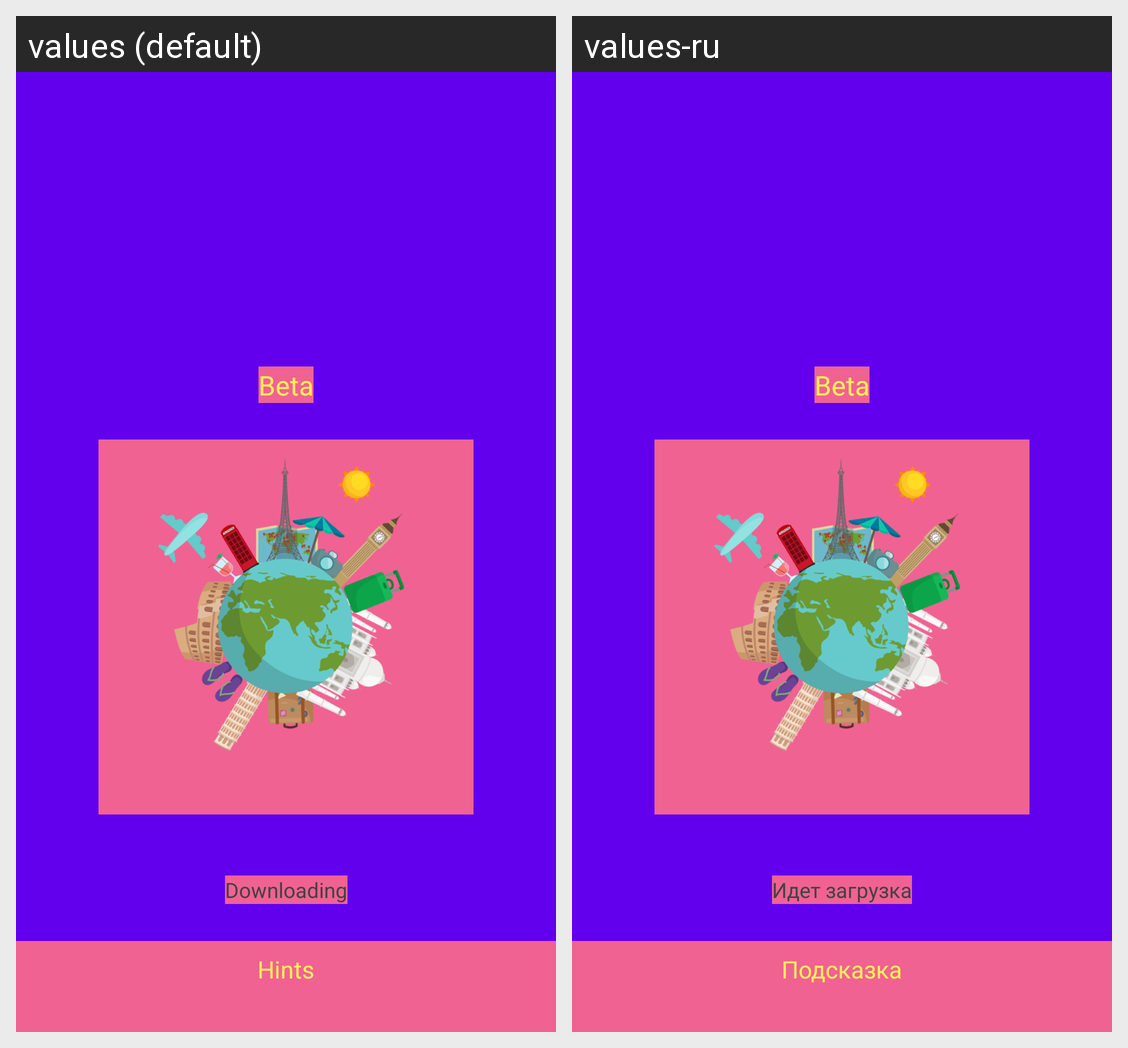

Here is an Android app screen in its default locale and in the app's own translations. Write out the translated-string differences for the strings that appear on this screen.
Android screen res/layout/fragment_splash.xml rendered under 2 locales, left to right: values (default), values-ru. Device: Nexus 5 (rendered at 1080×1920; each locale shown at half size, 540×960, under a caption strip naming it); theme AppTheme.
Strings drawn on this screen, with the default value and each locale's value (text and hints the layout hard-codes, and strings that could not be matched under every locale, appear in the picture but are not listed):

splash_beta_title
  values: Beta
  values-ru: Beta

splash_status_title
  values: Downloading
  values-ru: Идет загрузка

splash_hint_caption
  values: Hints
  values-ru: Подсказка
